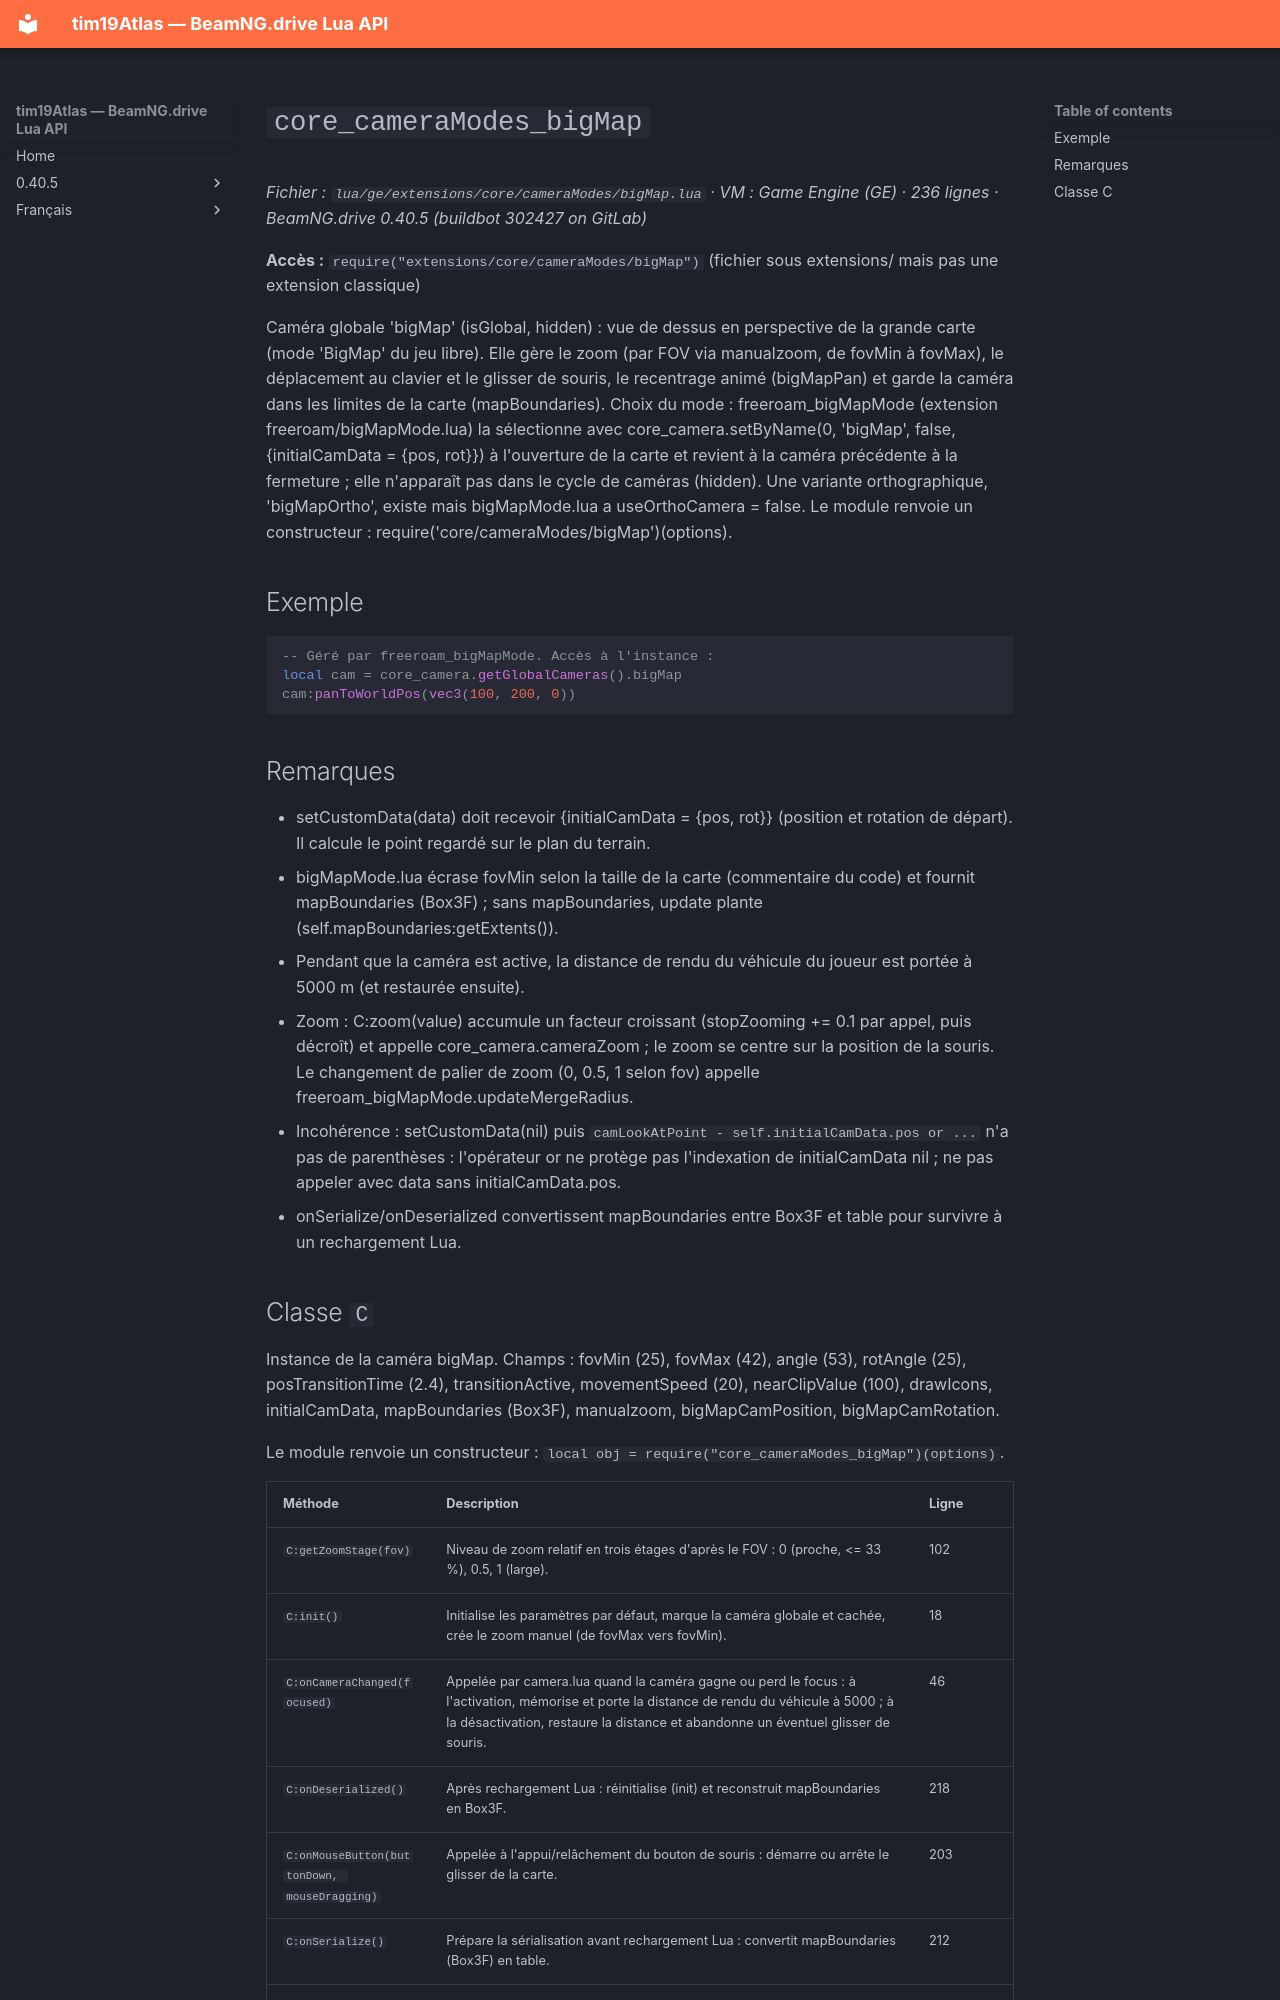

repository: Tim0219800/beamng-lua-atlas · page: fr/0.40.5/ge/extensions/core/cameraModes/bigMap.html · generator: mkdocs

# `core_cameraModes_bigMap`

*Fichier : `lua/ge/extensions/core/cameraModes/bigMap.lua` · VM : Game Engine (GE) · 236 lignes · BeamNG.drive 0.40.5 (buildbot 302427 on GitLab)*

**Accès :** `require("extensions/core/cameraModes/bigMap")` (fichier sous extensions/ mais pas une extension classique)

Caméra globale 'bigMap' (isGlobal, hidden) : vue de dessus en perspective de la grande carte (mode 'BigMap' du jeu libre). Elle gère le zoom (par FOV via manualzoom, de fovMin à fovMax), le déplacement au clavier et le glisser de souris, le recentrage animé (bigMapPan) et garde la caméra dans les limites de la carte (mapBoundaries). Choix du mode : freeroam_bigMapMode (extension freeroam/bigMapMode.lua) la sélectionne avec core_camera.setByName(0, 'bigMap', false, {initialCamData = {pos, rot}}) à l'ouverture de la carte et revient à la caméra précédente à la fermeture ; elle n'apparaît pas dans le cycle de caméras (hidden). Une variante orthographique, 'bigMapOrtho', existe mais bigMapMode.lua a useOrthoCamera = false. Le module renvoie un constructeur : require('core/cameraModes/bigMap')(options).

## Exemple

```lua
-- Géré par freeroam_bigMapMode. Accès à l'instance :
local cam = core_camera.getGlobalCameras().bigMap
cam:panToWorldPos(vec3(100, 200, 0))
```

## Remarques

- setCustomData(data) doit recevoir {initialCamData = {pos, rot}} (position et rotation de départ). Il calcule le point regardé sur le plan du terrain.
- bigMapMode.lua écrase fovMin selon la taille de la carte (commentaire du code) et fournit mapBoundaries (Box3F) ; sans mapBoundaries, update plante (self.mapBoundaries:getExtents()).
- Pendant que la caméra est active, la distance de rendu du véhicule du joueur est portée à 5000 m (et restaurée ensuite).
- Zoom : C:zoom(value) accumule un facteur croissant (stopZooming += 0.1 par appel, puis décroît) et appelle core_camera.cameraZoom ; le zoom se centre sur la position de la souris. Le changement de palier de zoom (0, 0.5, 1 selon fov) appelle freeroam_bigMapMode.updateMergeRadius.
- Incohérence : setCustomData(nil) puis `camLookAtPoint - self.initialCamData.pos or ...` n'a pas de parenthèses : l'opérateur or ne protège pas l'indexation de initialCamData nil ; ne pas appeler avec data sans initialCamData.pos.
- onSerialize/onDeserialized convertissent mapBoundaries entre Box3F et table pour survivre à un rechargement Lua.
